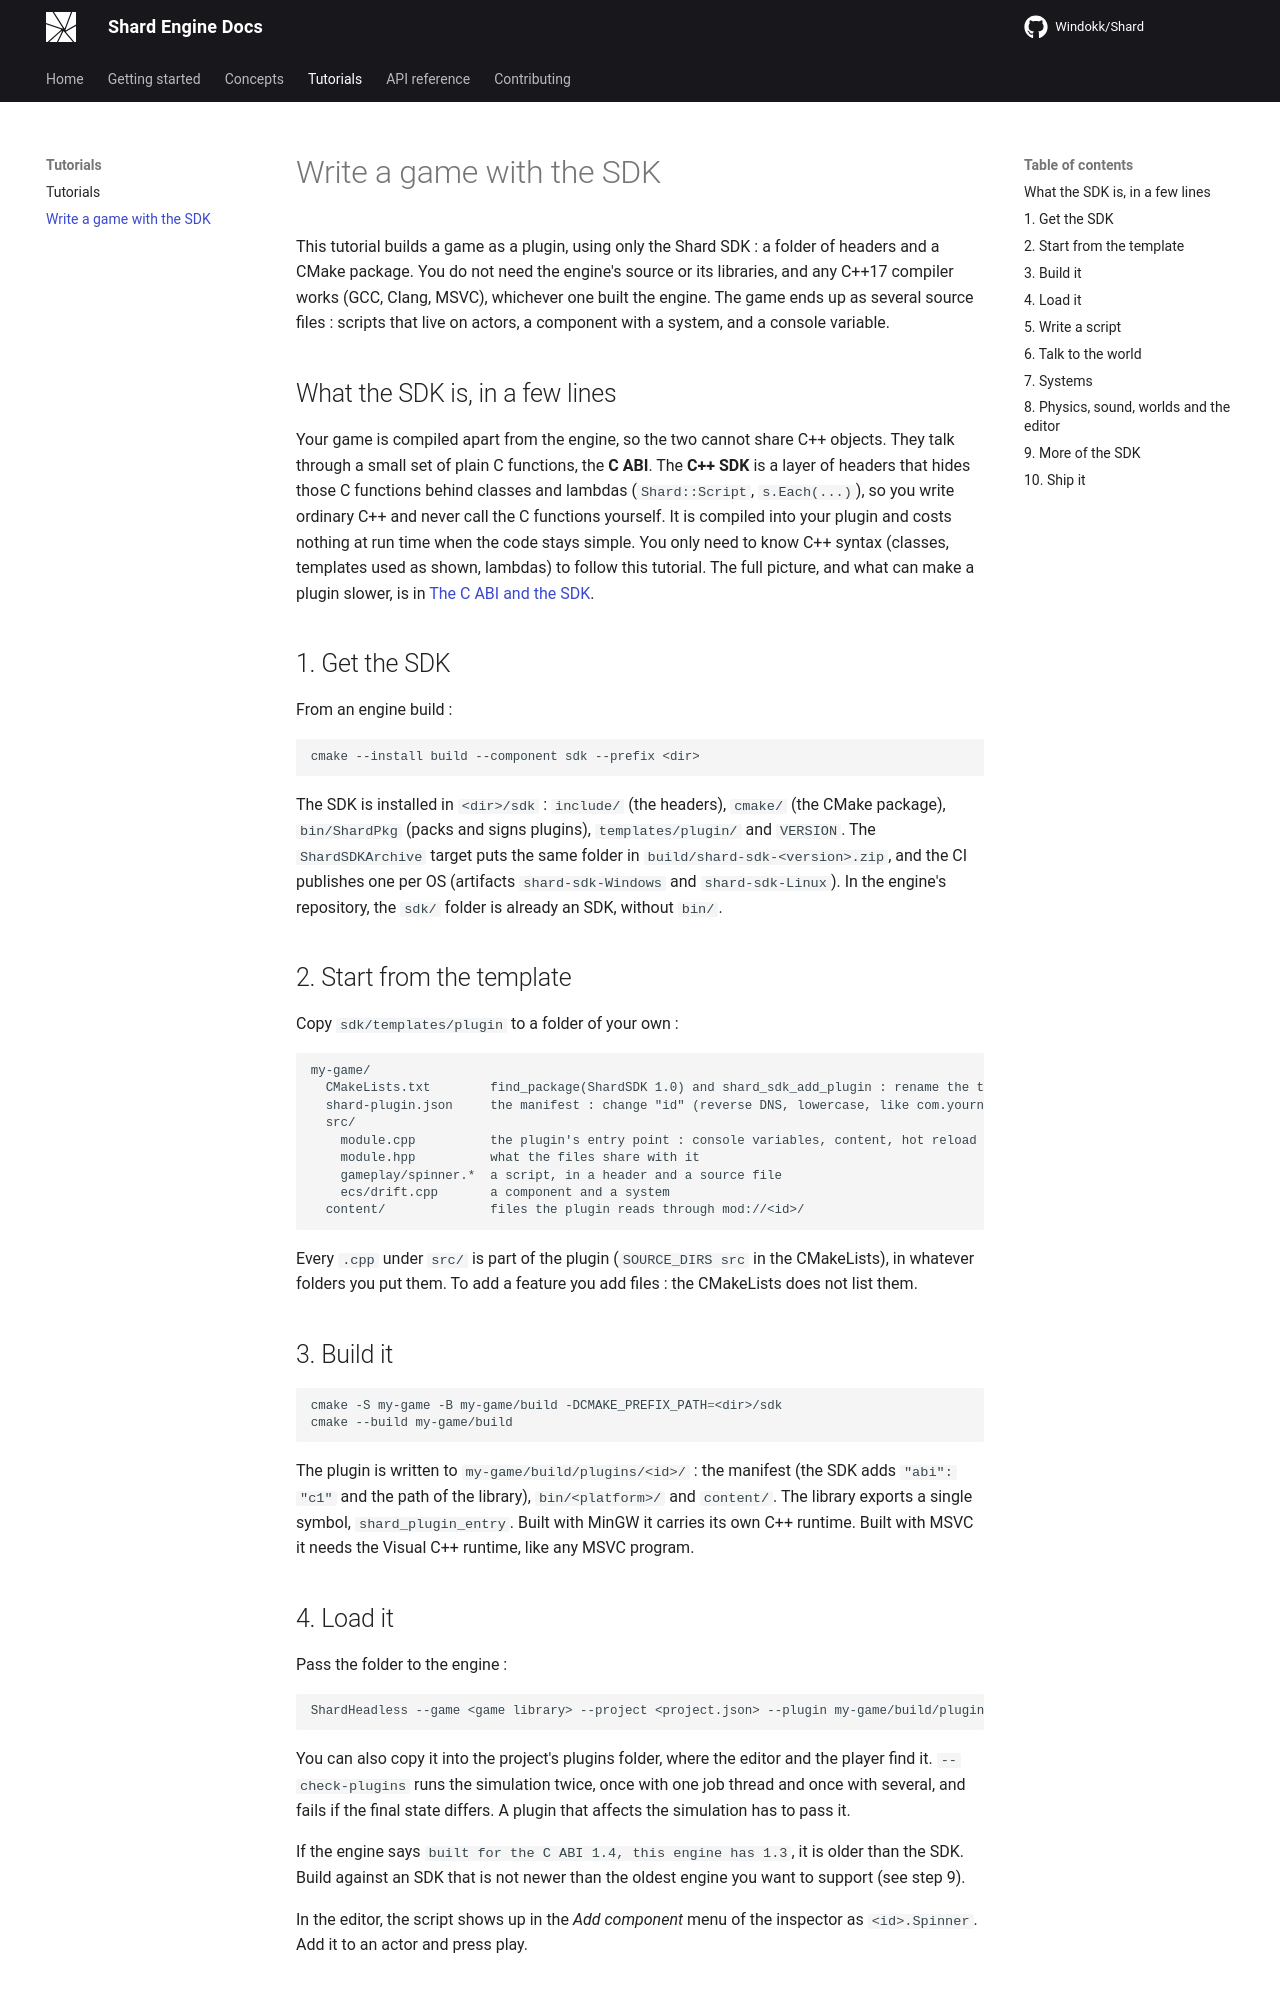

repository: Windokk/Shard · page: tutorials/write-a-game-with-the-sdk/index.html · generator: mkdocs

# Write a game with the SDK

This tutorial builds a game as a plugin, using only the Shard SDK : a folder of headers and a CMake package. You do not need the engine's source or its libraries, and any C++17 compiler works (GCC, Clang, MSVC), whichever one built the engine. The game ends up as several source files : scripts that live on actors, a component with a system, and a console variable.

## What the SDK is, in a few lines

Your game is compiled apart from the engine, so the two cannot share C++ objects. They talk through a small set of plain C functions, the **C ABI**. The **C++ SDK** is a layer of headers that hides those C functions behind classes and lambdas (`Shard::Script`, `s.Each(...)`), so you write ordinary C++ and never call the C functions yourself. It is compiled into your plugin and costs nothing at run time when the code stays simple. You only need to know C++ syntax (classes, templates used as shown, lambdas) to follow this tutorial. The full picture, and what can make a plugin slower, is in [The C ABI and the SDK](../concepts/plugins.md#the-c-abi-and-the-sdk).

## 1. Get the SDK

From an engine build :

```sh
cmake --install build --component sdk --prefix <dir>
```

The SDK is installed in `<dir>/sdk` : `include/` (the headers), `cmake/` (the CMake package), `bin/ShardPkg` (packs and signs plugins), `templates/plugin/` and `VERSION`. The `ShardSDKArchive` target puts the same folder in `build/shard-sdk-<version>.zip`, and the CI publishes one per OS (artifacts `shard-sdk-Windows` and `shard-sdk-Linux`). In the engine's repository, the `sdk/` folder is already an SDK, without `bin/`.

## 2. Start from the template

Copy `sdk/templates/plugin` to a folder of your own :

```
my-game/
  CMakeLists.txt        find_package(ShardSDK 1.0) and shard_sdk_add_plugin : rename the target (template_plugin) and the project
  shard-plugin.json     the manifest : change "id" (reverse DNS, lowercase, like com.yourname.mygame)
  src/
    module.cpp          the plugin's entry point : console variables, content, hot reload
    module.hpp          what the files share with it
    gameplay/spinner.*  a script, in a header and a source file
    ecs/drift.cpp       a component and a system
  content/              files the plugin reads through mod://<id>/
```

Every `.cpp` under `src/` is part of the plugin (`SOURCE_DIRS src` in the CMakeLists), in whatever folders you put them. To add a feature you add files : the CMakeLists does not list them.

## 3. Build it

```sh
cmake -S my-game -B my-game/build -DCMAKE_PREFIX_PATH=<dir>/sdk
cmake --build my-game/build
```

The plugin is written to `my-game/build/plugins/<id>/` : the manifest (the SDK adds `"abi": "c1"` and the path of the library), `bin/<platform>/` and `content/`. The library exports a single symbol, `shard_plugin_entry`. Built with MinGW it carries its own C++ runtime. Built with MSVC it needs the Visual C++ runtime, like any MSVC program.

## 4. Load it

Pass the folder to the engine :

```sh
ShardHeadless --game <game library> --project <project.json> --plugin my-game/build/plugins/<id> --list-plugins
```

You can also copy it into the project's plugins folder, where the editor and the player find it. `--check-plugins` runs the simulation twice, once with one job thread and once with several, and fails if the final state differs. A plugin that affects the simulation has to pass it.

If the engine says `built for the C ABI 1.4, this engine has 1.3`, it is older than the SDK. Build against an SDK that is not newer than the oldest engine you want to support (see step 9).

In the editor, the script shows up in the *Add component* menu of the inspector as `<id>.Spinner`. Add it to an actor and press play.
